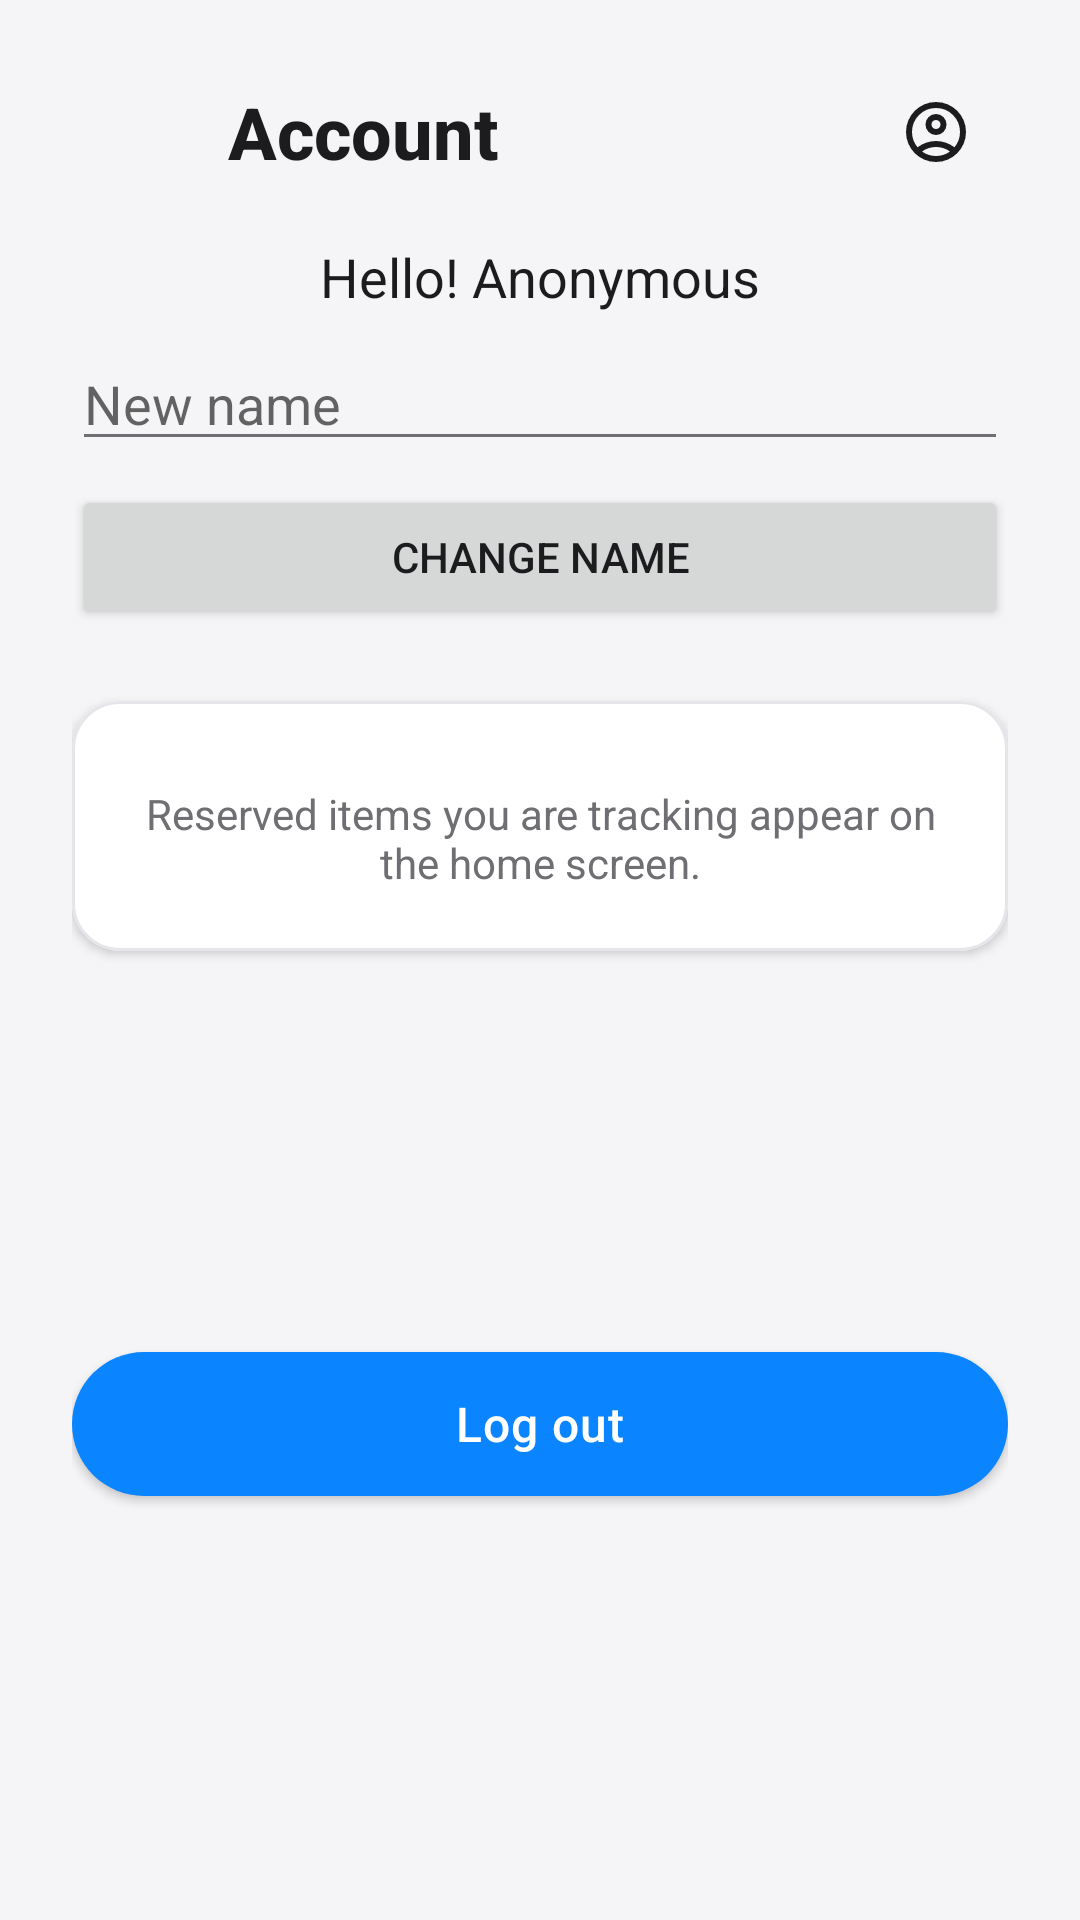

Produce the Android XML layout that renders to this screen, including the resource entries it uses.
<!-- AndroidManifest.xml: application theme Theme.IOTBazaar -->
<!-- res/layout/fragment_account.xml -->
<?xml version="1.0" encoding="utf-8"?>
<androidx.constraintlayout.widget.ConstraintLayout
    xmlns:android="http://schemas.android.com/apk/res/android"
    xmlns:app="http://schemas.android.com/apk/res-auto"
    android:layout_width="match_parent"
    android:layout_height="match_parent"
    android:padding="24dp"
    android:background="@android:color/transparent">

    
    <LinearLayout
        android:id="@+id/accountHeader"
        android:layout_width="0dp"
        android:layout_height="wrap_content"
        android:orientation="horizontal"
        android:gravity="center_vertical"
        android:paddingStart="4dp"
        android:paddingEnd="4dp"
        app:layout_constraintTop_toTopOf="parent"
        app:layout_constraintStart_toStartOf="parent"
        app:layout_constraintEnd_toEndOf="parent">

        <ImageButton
            android:id="@+id/accountBackButton"
            android:layout_width="40dp"
            android:layout_height="40dp"
            android:background="?attr/selectableItemBackgroundBorderless"
            android:contentDescription="@string/nav_back"
            android:padding="4dp"
            android:src="@drawable/ic_back_chevron"
            app:tint="@color/text_primary"
            android:scaleType="centerInside" />

        <TextView
            android:layout_width="0dp"
            android:layout_height="wrap_content"
            android:layout_weight="1"
            android:paddingStart="8dp"
            android:text="@string/title_account"
            android:textColor="@color/text_primary"
            android:textSize="24sp"
            android:textStyle="bold"
            android:fontFamily="sans-serif-medium" />

        <ImageButton
            android:id="@+id/accountProfileButton"
            android:layout_width="40dp"
            android:layout_height="40dp"
            android:background="?attr/selectableItemBackgroundBorderless"
            android:contentDescription="@string/profile_options"
            android:padding="4dp"
            android:src="@drawable/profile_icon_circle"
            android:scaleType="centerInside" />
    </LinearLayout>

    
    <TextView
        android:id="@+id/accountCurrentNameText"
        android:layout_width="0dp"
        android:layout_height="wrap_content"
        android:text="Hello! Anonymous"
        android:textSize="18sp"
        android:textColor="@color/text_primary"
        android:gravity="center"
        android:layout_marginTop="16dp"
        app:layout_constraintTop_toBottomOf="@id/accountHeader"
        app:layout_constraintStart_toStartOf="parent"
        app:layout_constraintEnd_toEndOf="parent" />

    
    <EditText
        android:id="@+id/accountNameEditText"
        android:layout_width="0dp"
        android:layout_height="wrap_content"
        android:hint="New name"
        android:layout_marginTop="8dp"
        app:layout_constraintTop_toBottomOf="@id/accountCurrentNameText"
        app:layout_constraintStart_toStartOf="parent"
        app:layout_constraintEnd_toEndOf="parent" />

    
    <Button
        android:id="@+id/accountChangeNameButton"
        android:layout_width="0dp"
        android:layout_height="wrap_content"
        android:text="Change name"
        android:layout_marginTop="8dp"
        app:layout_constraintTop_toBottomOf="@id/accountNameEditText"
        app:layout_constraintStart_toStartOf="parent"
        app:layout_constraintEnd_toEndOf="parent" />

    
    <com.google.android.material.card.MaterialCardView
        android:id="@+id/accountCard"
        android:layout_width="0dp"
        android:layout_height="wrap_content"
        android:layout_marginTop="24dp"
        app:cardCornerRadius="16dp"
        app:cardElevation="2dp"
        app:layout_constraintTop_toBottomOf="@id/accountChangeNameButton"
        app:layout_constraintStart_toStartOf="parent"
        app:layout_constraintEnd_toEndOf="parent">

        <LinearLayout
            android:layout_width="match_parent"
            android:layout_height="wrap_content"
            android:orientation="vertical"
            android:padding="20dp"
            android:gravity="center_horizontal">

            <TextView
                android:id="@+id/accountInsights"
                android:layout_width="wrap_content"
                android:layout_height="wrap_content"
                android:layout_marginTop="8dp"
                android:text="Reserved items you are tracking appear on the home screen."
                android:textColor="@color/text_secondary"
                android:textSize="14sp"
                android:gravity="center" />

        </LinearLayout>
    </com.google.android.material.card.MaterialCardView>

    
    <com.google.android.material.button.MaterialButton
        android:id="@+id/accountLogoutButton"
        style="@style/Widget.IOTBazaar.Button"
        android:layout_width="0dp"
        android:layout_height="wrap_content"
        android:layout_marginTop="16dp"
        android:text="Log out"
        app:layout_constraintTop_toBottomOf="@id/accountCard"
        app:layout_constraintStart_toStartOf="parent"
        app:layout_constraintEnd_toEndOf="parent"
        app:layout_constraintBottom_toBottomOf="parent" />

</androidx.constraintlayout.widget.ConstraintLayout>
<!-- resources referenced by this layout -->
<resources>
  <color name="text_primary">#FF1C1C1E</color>
  <color name="text_secondary">#FF6E6E73</color>
  <!-- drawable profile_icon_circle (drawable) -->
  <vector xmlns:android="http://schemas.android.com/apk/res/android"
      android:height="24dp"
      android:width="24dp"
      android:viewportHeight="960"
      android:viewportWidth="960"
      android:tint="@color/text_primary">
      
      <path
          android:fillColor="@android:color/white"
          android:pathData="M234,684Q285,645 348,622.5Q411,600 480,600Q549,600 612,622.5Q675,645 726,684Q761,643 780.5,591Q800,539 800,480Q800,347 706.5,253.5Q613,160 480,160Q347,160 253.5,253.5Q160,347 160,480Q160,539 179.5,591Q199,643 234,684ZM480,520Q421,520 380.5,479.5Q340,439 340,380Q340,321 380.5,280.5Q421,240 480,240Q539,240 579.5,280.5Q620,321 620,380Q620,439 579.5,479.5Q539,520 480,520ZM480,880Q397,880 324,848.5Q251,817 197,763Q143,709 111.5,636Q80,563 80,480Q80,397 111.5,324Q143,251 197,197Q251,143 324,111.5Q397,80 480,80Q563,80 636,111.5Q709,143 763,197Q817,251 848.5,324Q880,397 880,480Q880,563 848.5,636Q817,709 763,763Q709,817 636,848.5Q563,880 480,880ZM480,800Q533,800 580,784.5Q627,769 666,740Q627,711 580,695.5Q533,680 480,680Q427,680 380,695.5Q333,711 294,740Q333,769 380,784.5Q427,800 480,800ZM480,440Q506,440 523,423Q540,406 540,380Q540,354 523,337Q506,320 480,320Q454,320 437,337Q420,354 420,380Q420,406 437,423Q454,440 480,440Z" />
  </vector>
  <string name="nav_back">Navigate back</string>
  <string name="profile_options">Profile options</string>
  <string name="title_account">Account</string>
  <style name="Widget.IOTBazaar.Button" parent="Widget.MaterialComponents.Button">
          <item name="android:textAllCaps">false</item>
          <item name="android:fontFamily">sans-serif-medium</item>
          <item name="android:textSize">16sp</item>
          <item name="android:letterSpacing">0.02</item>
          <item name="cornerRadius">24dp</item>
          <item name="backgroundTint">@color/brand_primary</item>
          <item name="rippleColor">@color/brand_primary_dark</item>
          <item name="android:textColor">@color/white</item>
          <item name="android:insetTop">0dp</item>
          <item name="android:insetBottom">0dp</item>
      </style>
  <color name="brand_primary">#FF0A84FF</color>
  <color name="brand_primary_dark">#FF0060DF</color>
  <color name="white">#FFFFFFFF</color>
  <color name="brand_secondary">#FF5856D6</color>
  <color name="surface_elevated">#FFFFFFFF</color>
  <color name="surface_base">#F5F5F7</color>
  <style name="Widget.IOTBazaar.Card" parent="Widget.MaterialComponents.CardView">
          <item name="cardCornerRadius">20dp</item>
          <item name="cardElevation">0dp</item>
          <item name="strokeColor">@color/surface_subtle</item>
          <item name="strokeWidth">1dp</item>
          <item name="rippleColor">@color/brand_primary</item>
      </style>
  <style name="Widget.IOTBazaar.Fab" parent="Widget.MaterialComponents.FloatingActionButton">
          <item name="backgroundTint">@color/brand_primary</item>
          <item name="rippleColor">@color/brand_primary_dark</item>
      </style>
  <color name="surface_subtle">#E5E5EA</color>
</resources>
